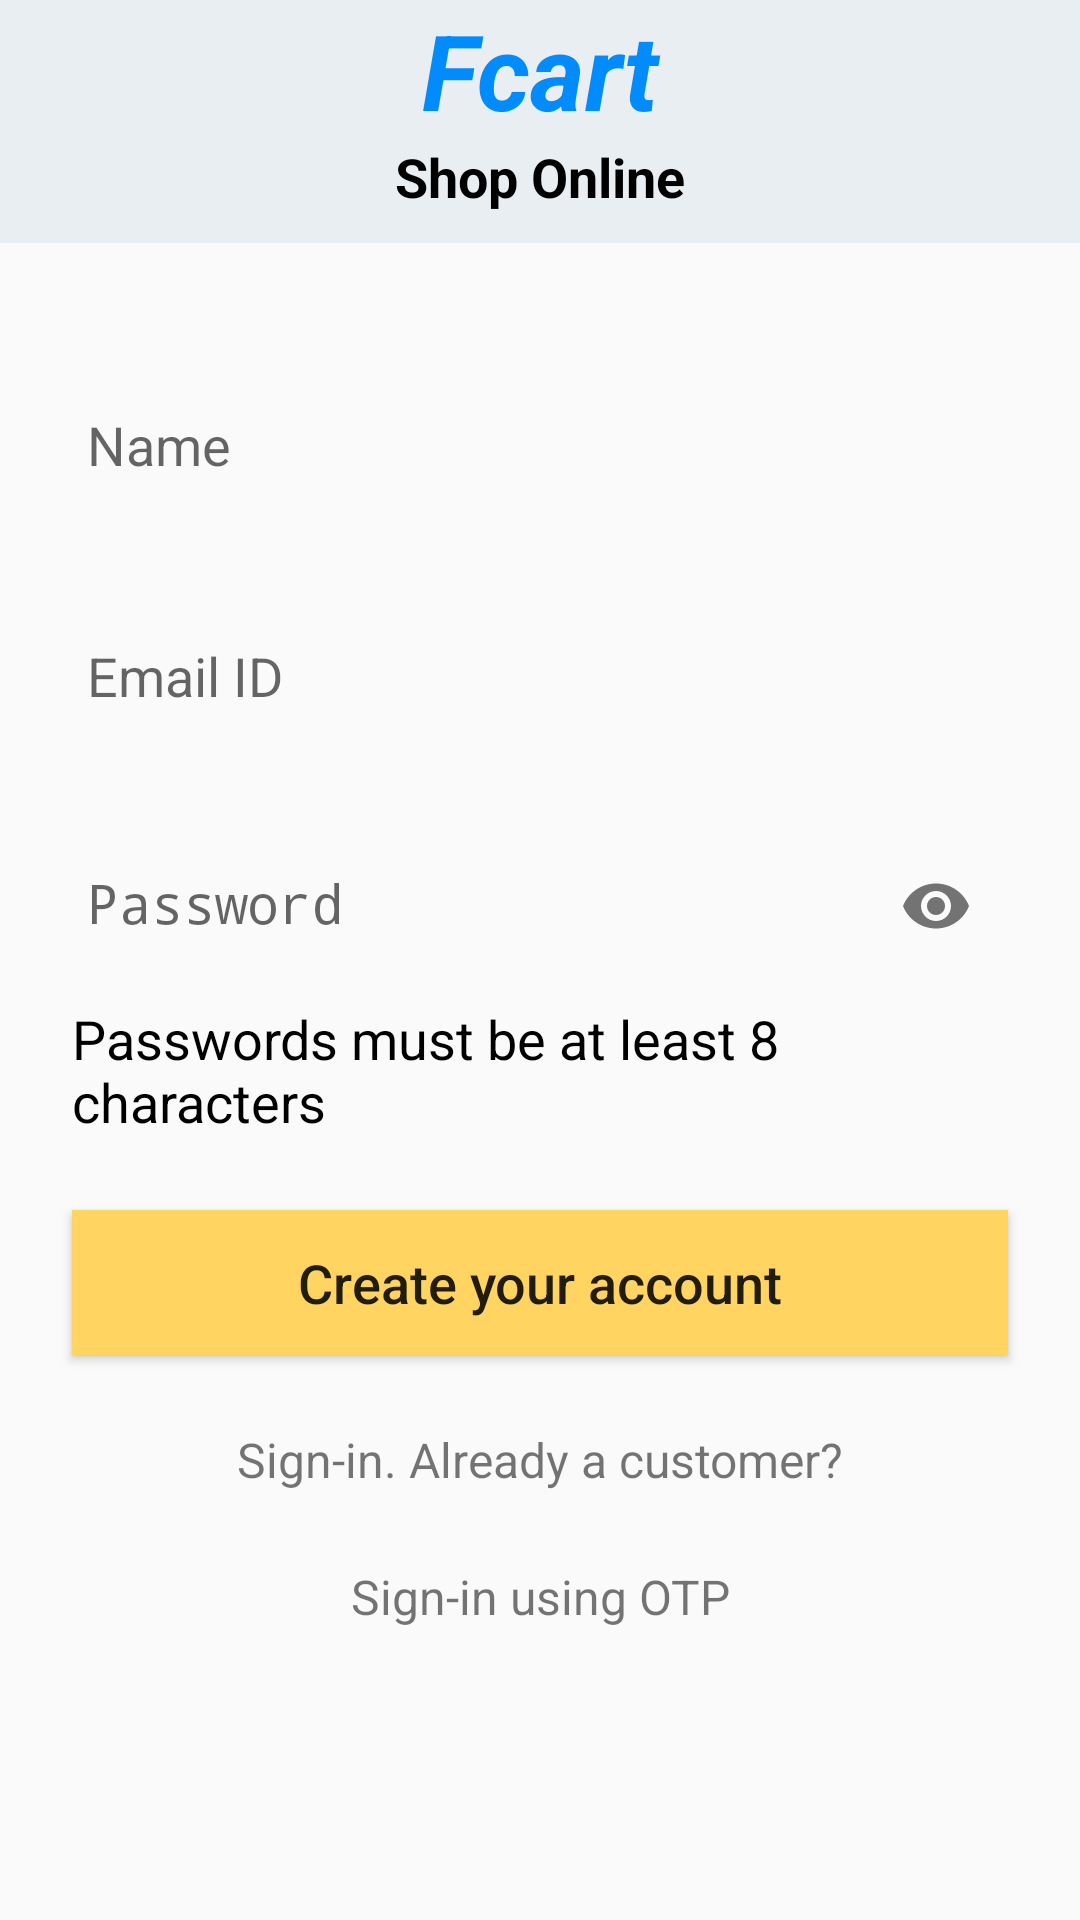

This screen was rendered from an Android layout file. Write that file and the resources it references.
<!-- AndroidManifest.xml: activity theme NoActionBar -->
<!-- res/layout/activity_signup.xml -->
<?xml version="1.0" encoding="utf-8"?>
<layout
    xmlns:android="http://schemas.android.com/apk/res/android"
    xmlns:app="http://schemas.android.com/apk/res-auto"
    xmlns:tools="http://schemas.android.com/tools">

    <ScrollView
        android:layout_width="match_parent"
        android:layout_height="match_parent"
        android:fitsSystemWindows="true"
        tools:context=".view.SignUpActivity">

        <LinearLayout
            android:layout_width="match_parent"
            android:layout_height="wrap_content"
            android:orientation="vertical">

            <TextView
                android:layout_width="match_parent"
                android:layout_height="wrap_content"
                android:gravity="center"
                android:textColor="@color/colorPrimary"
                android:text="@string/app_name"
                android:textStyle="bold|italic"
                android:background="@color/lightGray"
                android:textSize="@dimen/dimen35sp" />

            <TextView
                android:layout_width="match_parent"
                android:layout_height="wrap_content"
                android:layout_marginBottom="@dimen/dimen24dp"
                android:paddingBottom="@dimen/dimen10dp"
                android:gravity="center"
                android:textColor="@color/black"
                android:text="@string/shop_online"
                android:textStyle="bold"
                android:background="@color/lightGray"
                android:textSize="@dimen/dimen18sp" />

            
            <com.google.android.material.textfield.TextInputLayout
                android:layout_width="match_parent"
                android:layout_height="wrap_content"
                android:layout_marginTop="@dimen/dimen8dp"
                android:layout_marginBottom="@dimen/dimen8dp"
                android:hint="@string/name"
                android:paddingLeft="@dimen/dimen24dp"
                android:paddingRight="@dimen/dimen24dp">

                <EditText
                    android:id="@+id/userName"
                    android:layout_width="match_parent"
                    android:layout_height="50dp"
                    android:background="@drawable/custom_border"
                    android:inputType="textPersonName"
                    android:padding="@dimen/dimen5dp" />
            </com.google.android.material.textfield.TextInputLayout>

            
            <com.google.android.material.textfield.TextInputLayout
                android:layout_width="match_parent"
                android:layout_height="wrap_content"
                android:layout_marginTop="@dimen/dimen8dp"
                android:layout_marginBottom="@dimen/dimen8dp"
                android:hint="@string/email"
                android:paddingLeft="@dimen/dimen24dp"
                android:paddingRight="@dimen/dimen24dp">

                <EditText
                    android:id="@+id/userEmail"
                    android:layout_width="match_parent"
                    android:layout_height="50dp"
                    android:background="@drawable/custom_border"
                    android:inputType="textEmailAddress"
                    android:padding="@dimen/dimen5dp" />
            </com.google.android.material.textfield.TextInputLayout>

            
            <com.google.android.material.textfield.TextInputLayout
                android:layout_width="match_parent"
                android:layout_height="wrap_content"
                android:layout_marginTop="@dimen/dimen8dp"
                android:layout_marginBottom="@dimen/dimen8dp"
                android:hint="@string/password"
                android:paddingLeft="@dimen/dimen24dp"
                android:paddingRight="@dimen/dimen24dp"
                app:passwordToggleContentDescription="Enter Your Password"
                app:passwordToggleEnabled="true">

                <EditText
                    android:id="@+id/userPassword"
                    android:layout_width="match_parent"
                    android:layout_height="wrap_content"
                    android:background="@drawable/custom_border"
                    android:imeOptions="actionUnspecified"
                    android:inputType="textPassword"
                    android:maxLines="1"
                    android:padding="@dimen/dimen5dp"
                    android:singleLine="true" />
            </com.google.android.material.textfield.TextInputLayout>

            <TextView
                android:layout_width="match_parent"
                android:layout_height="wrap_content"
                android:layout_marginBottom="@dimen/dimen24dp"
                android:drawableStart="@drawable/ic_info"
                android:drawablePadding="@dimen/dimen10dp"
                android:paddingLeft="@dimen/dimen24dp"
                android:paddingRight="@dimen/dimen24dp"
                android:text="@string/eight_characters"
                android:textColor="@color/black"
                android:textSize="@dimen/dimen18sp" />

            
            <androidx.appcompat.widget.AppCompatButton
                android:id="@+id/buttonSignUp"
                android:layout_width="match_parent"
                android:layout_height="wrap_content"
                android:layout_marginLeft="@dimen/dimen24dp"
                android:layout_marginRight="@dimen/dimen24dp"
                android:layout_marginBottom="@dimen/dimen24dp"
                android:background="@color/yellow"
                android:padding="@dimen/dimen12dp"
                android:text="@string/create_your_account"
                android:textAllCaps="false"
                android:textSize="@dimen/dimen18sp" />

            <TextView
                android:id="@+id/textViewLogin"
                android:layout_width="match_parent"
                android:layout_height="wrap_content"
                android:layout_marginBottom="@dimen/dimen24dp"
                android:gravity="center"
                android:textSize="@dimen/dimen16sp"
                android:text="@string/sign_in_already_a_customer" />

            <TextView
                android:id="@+id/otpLogin"
                android:layout_width="match_parent"
                android:layout_height="wrap_content"
                android:layout_marginBottom="@dimen/dimen12dp"
                android:gravity="center"
                android:textSize="@dimen/dimen16sp"
                android:text="@string/signin_otp" />

        </LinearLayout>




    </ScrollView>


</layout>
<!-- resources referenced by this layout -->
<resources>
  <color name="black">#000</color>
  <color name="colorPrimary">#008CFF</color>
  <color name="lightGray">#E9EEF2</color>
  <color name="yellow">#FFD461</color>
  <dimen name="dimen10dp">10dp</dimen>
  <dimen name="dimen12dp">12dp</dimen>
  <dimen name="dimen16sp">16sp</dimen>
  <dimen name="dimen18sp">18sp</dimen>
  <dimen name="dimen24dp">24dp</dimen>
  <dimen name="dimen35sp">35sp</dimen>
  <dimen name="dimen5dp">5dp</dimen>
  <dimen name="dimen8dp">8dp</dimen>
  <string name="app_name">Fcart</string>
  <string name="create_your_account">Create your account</string>
  <string name="eight_characters">Passwords must be at least 8 characters</string>
  <string name="email">Email ID</string>
  <string name="name">Name</string>
  <string name="password">Password</string>
  <string name="shop_online">Shop Online</string>
  <string name="sign_in_already_a_customer">Sign-in. Already a customer?</string>
  <string name="signin_otp" translatable="false">Sign-in using OTP</string>
  <style name="NoActionBar" parent="Theme.AppCompat.Light.NoActionBar">
          
          <item name="colorPrimary">@color/colorPrimary</item>
          <item name="colorPrimaryDark">@color/colorPrimaryDark</item>
          <item name="colorAccent">@color/colorAccent</item>
  
  
      </style>
  <color name="colorPrimaryDark">#0480E4</color>
  <color name="colorAccent">#D81B60</color>
</resources>
